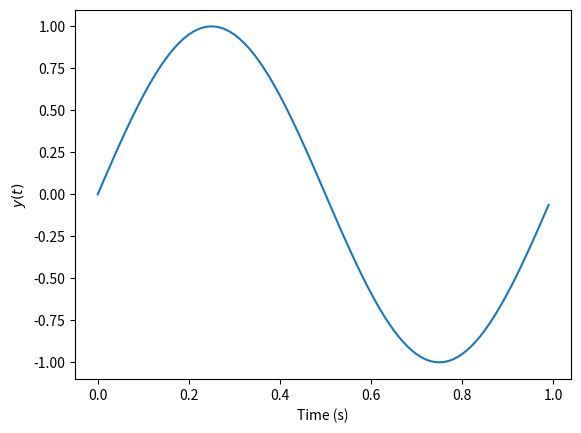

Write the Python code that produced this figure.
from matplotlib.pyplot import *
from numpy import *

t = arange(0,1,0.01)
y = sin(2*pi*t)

figure(1)
clf()
plot(t,y)

xlabel('Time (s)')
ylabel('$y(t)$')

savefig('myfig.png',dpi = 300)

show()

#input("Press Return")  #run in the Windows

